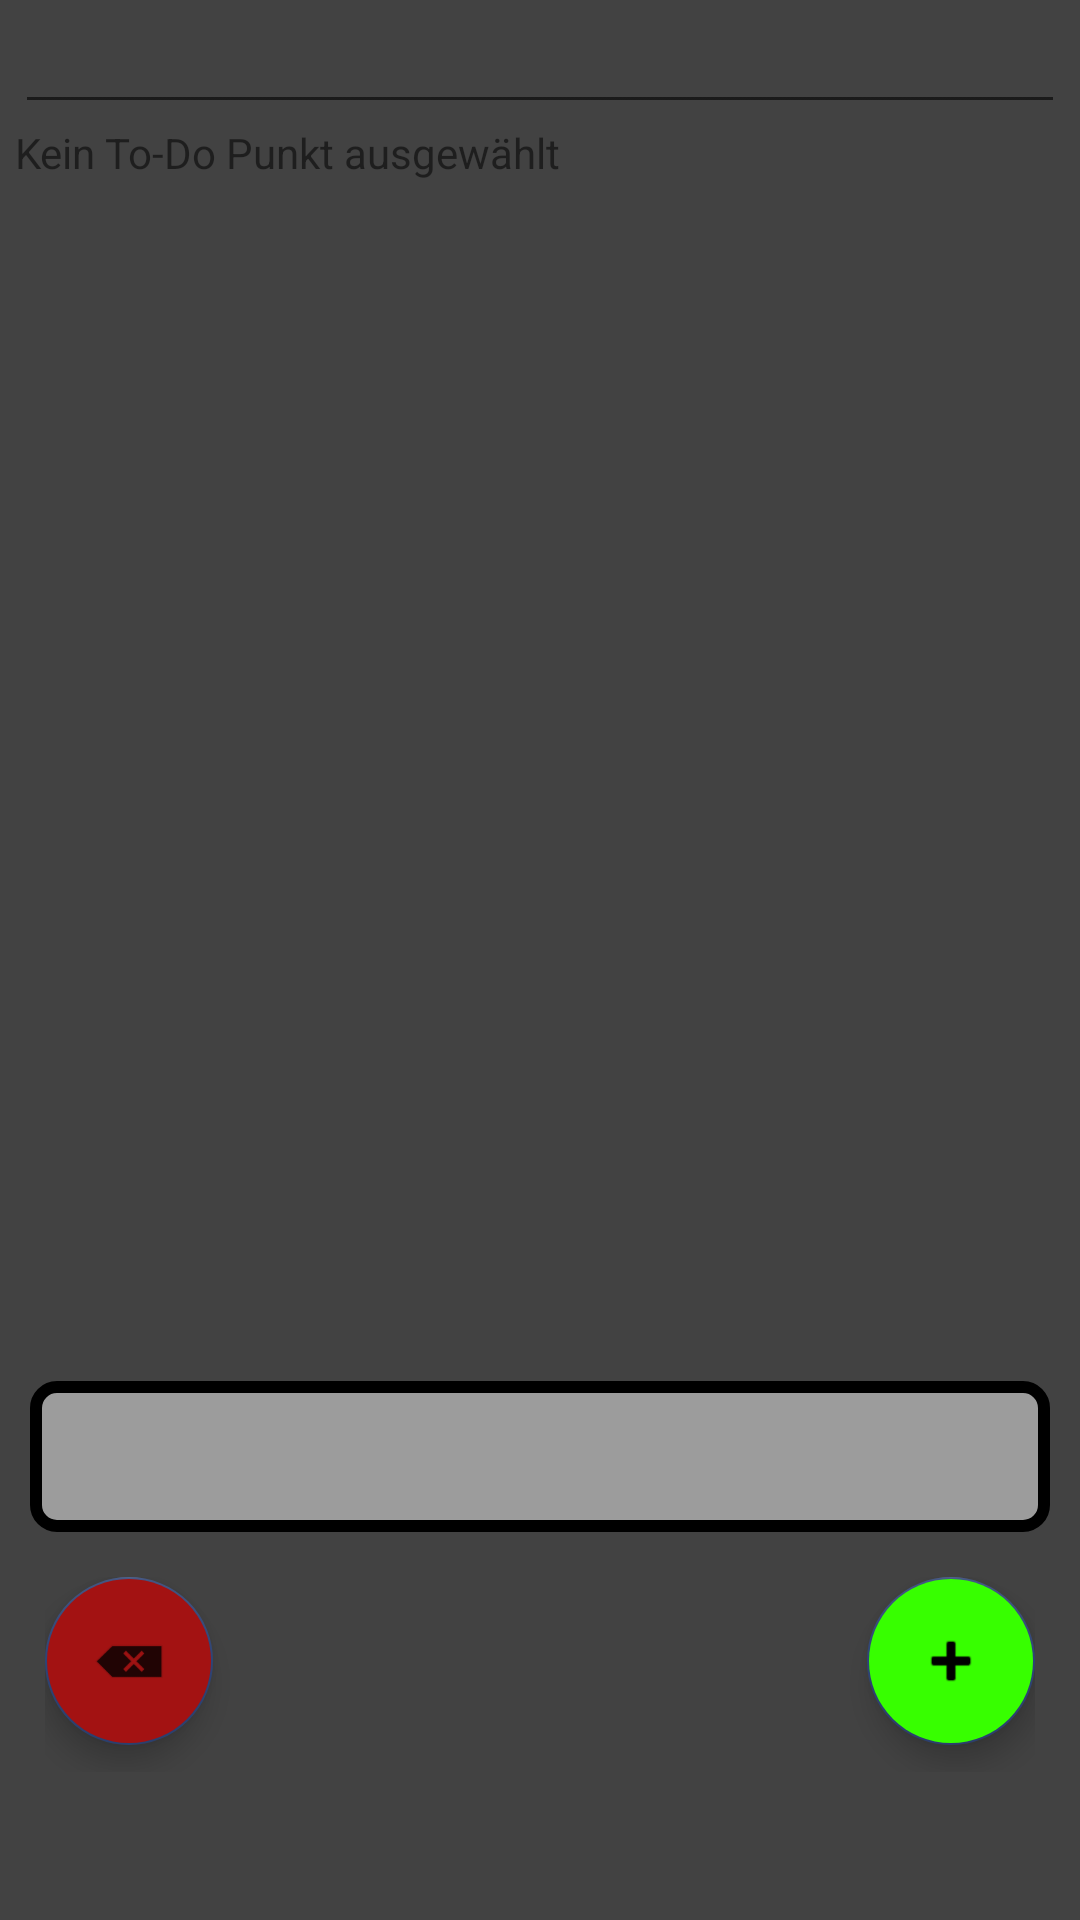

Here is an Android app screen rendered from its layout file. Give the layout XML and the strings, colors and styles it references.
<!-- AndroidManifest.xml: application theme Theme.ToDoApp -->
<!-- res/layout/fragment_home.xml -->
<?xml version="1.0" encoding="utf-8"?>
<LinearLayout xmlns:android="http://schemas.android.com/apk/res/android"
    xmlns:app="http://schemas.android.com/apk/res-auto"
    xmlns:tools="http://schemas.android.com/tools"
    android:layout_width="match_parent"
    android:layout_height="match_parent"
    android:orientation="vertical"
    android:background="@color/cardview_dark_background"
    tools:context=".MainActivity">

    <LinearLayout
        android:id="@+id/linearLayout1"
        android:layout_width="match_parent"
        android:layout_height="wrap_content"
        android:orientation="vertical" >

    <EditText
        android:id="@+id/edit_text"
        android:layout_width="match_parent"
        android:layout_height="wrap_content"
        android:layout_marginLeft="5dp"
        android:layout_marginRight="5dp"/>
    <TextView
        android:id="@+id/show"
        android:layout_width="match_parent"
        android:layout_height="wrap_content"
        android:text="Kein To-Do Punkt ausgewählt"
        android:layout_marginLeft="5dp"
        android:layout_marginRight="5dp"/>
    <androidx.recyclerview.widget.RecyclerView
        android:id="@+id/rec_view_first"
        android:layout_width="match_parent"
        android:layout_height="360dp"/>

        <TextView
            android:id="@+id/selected"
            android:layout_width="match_parent"
            android:layout_height="wrap_content"
            android:textSize="30sp"
            android:text=""
            android:gravity="center"
            android:layout_marginTop="40dp"
            android:layout_marginLeft="10dp"
            android:layout_marginRight="10dp"
            android:background="@drawable/text_selected_0"
            />

    </LinearLayout>

    <RelativeLayout
        android:id="@+id/linearLayout2"
        android:layout_width="match_parent"
        android:layout_height="65dp"
        android:layout_margin="15dp">

        <com.google.android.material.floatingactionbutton.FloatingActionButton
        android:id="@+id/fabDelete"
        android:layout_width="wrap_content"
        android:layout_height="wrap_content"
            android:layout_alignParentLeft="true"
            android:tint="@android:color/black"
        android:backgroundTint="@color/red"
        app:srcCompat="@android:drawable/ic_input_delete"
        />

        <com.google.android.material.floatingactionbutton.FloatingActionButton
            android:id="@+id/fab"
            android:layout_width="wrap_content"
            android:layout_height="wrap_content"
            android:layout_alignParentRight="true"
            android:backgroundTint="@color/green"
            android:tint="@android:color/black"
            app:srcCompat="@android:drawable/ic_input_add" />

    </RelativeLayout>


</LinearLayout>
<!-- resources referenced by this layout -->
<resources>
  <color name="green">#37ff00</color>
  <color name="red">#a31212</color>
  <!-- drawable text_selected_0 (drawable-v24) -->
  <?xml version="1.0" encoding="utf-8"?>
  <shape xmlns:android="http://schemas.android.com/apk/res/android"
      android:shape="rectangle">
      <solid android:color="#9c9c9c"/>
      <stroke
          android:width="4dp"
          android:color="#000000"/>
      <padding
          android:bottom="5dp"
          android:left="5dp"
          android:right="5dp"
          android:top="5dp"/>
      <corners
          android:bottomLeftRadius="7dp"
          android:bottomRightRadius="7dp"
          android:topLeftRadius="7dp"
          android:topRightRadius="7dp"/>
  </shape>
  <style name="Theme.ToDoApp" parent="Theme.MaterialComponents.DayNight.DarkActionBar">
          
          <item name="colorPrimary">@color/creme</item>
          <item name="colorPrimaryVariant">@color/sandgelb</item>
          <item name="colorOnPrimary">@color/white</item>
          
          <item name="colorSecondary">@color/blue</item>
          <item name="colorSecondaryVariant">@color/darkblue</item>
          <item name="colorOnSecondary">@color/black</item>
          
          <item name="android:statusBarColor" tools:targetApi="l">?attr/colorPrimaryVariant</item>
          
      </style>
  <color name="creme">#d1bc8a</color>
  <color name="sandgelb">#c6a664</color>
  <color name="white">#FFFFFFFF</color>
  <color name="blue">#2e4375</color>
  <color name="darkblue">#25365e</color>
  <color name="black">#FF000000</color>
</resources>
